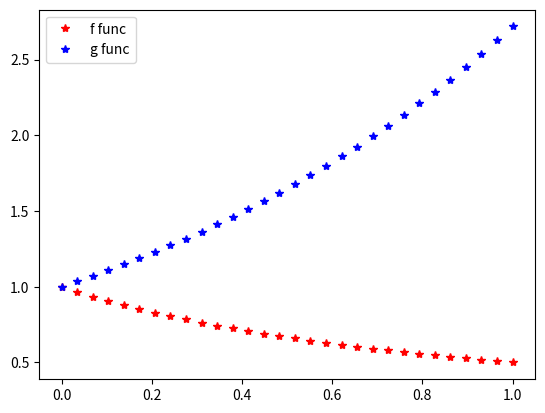

Generate this figure with matplotlib:

# coding: utf-8

# In[9]:


import matplotlib.pyplot as plt
import numpy as np


# In[10]:


x = np.linspace(0,1,30)


# In[11]:


f = 1/(1+x)


# In[12]:


g = np.e**x


# In[27]:


# %matplotlib
fl, = plt.plot(x,f,'r*',label='f func')
gl, = plt.plot(x,g,'b*',label = 'g func')
plt.legend(handles=[fl,gl])
plt.show()

